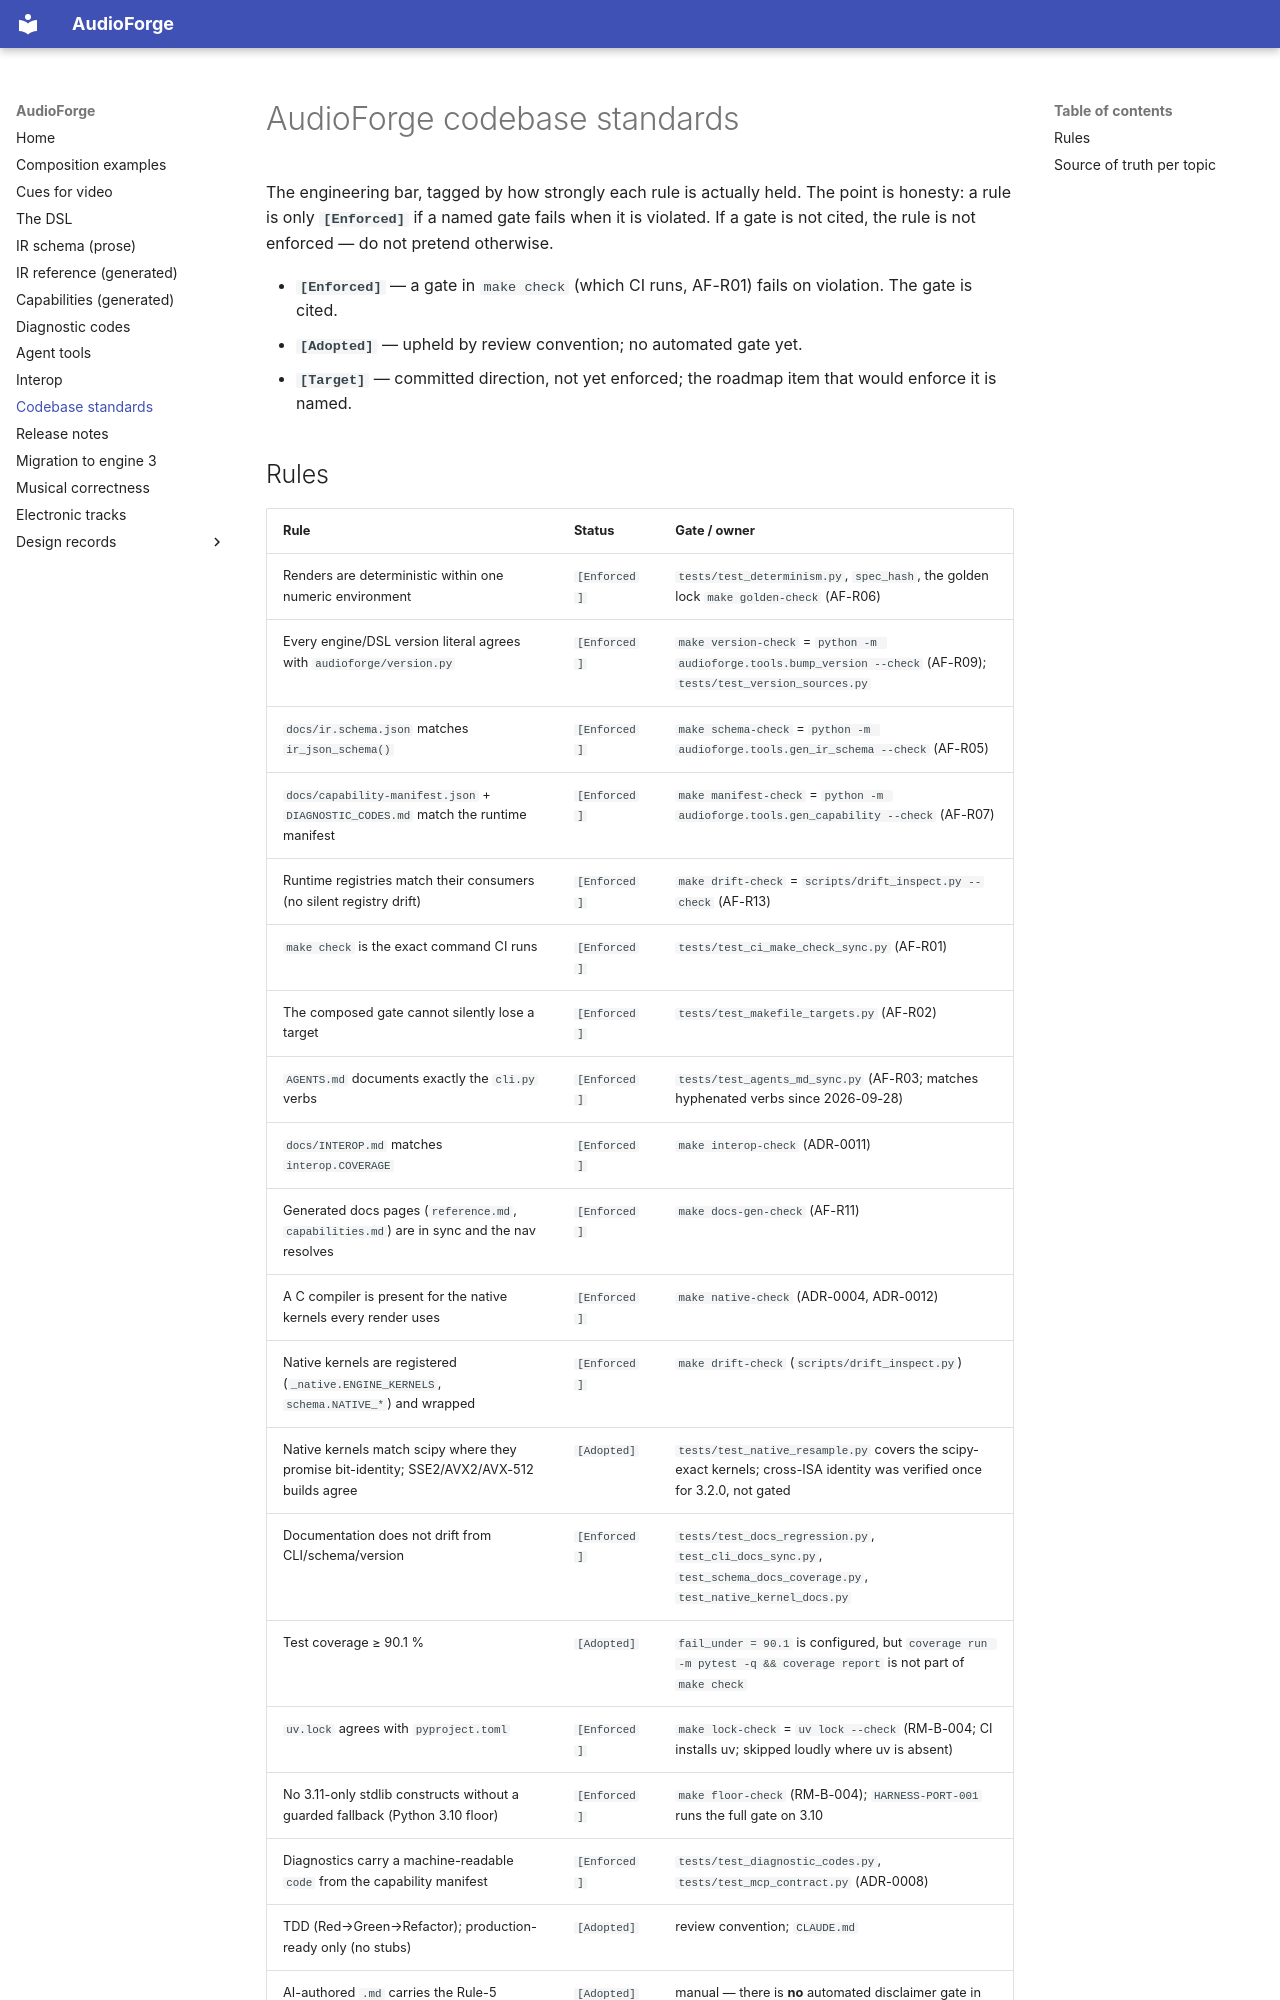

repository: pedroanisio/audioforge · page: codebase-standards/index.html · generator: mkdocs

---
disclaimer:
  notice: >-
    No information within this document should be taken for granted. Any statement
    or premise not backed by a real logical definition or verifiable reference may
    be invalid, erroneous, or a hallucination.
  generated_by: "Claude Opus 4.8 via Claude Code; revised by Claude Opus 5.5 via Claude Code"
  date: "2026-09-28"
---

# AudioForge codebase standards

The engineering bar, tagged by how strongly each rule is actually held. The
point is honesty: a rule is only **`[Enforced]`** if a named gate fails when it
is violated. If a gate is not cited, the rule is not enforced — do not pretend
otherwise.

- **`[Enforced]`** — a gate in `make check` (which CI runs, AF-R01) fails on
  violation. The gate is cited.
- **`[Adopted]`** — upheld by review convention; no automated gate yet.
- **`[Target]`** — committed direction, not yet enforced; the roadmap item that
  would enforce it is named.
